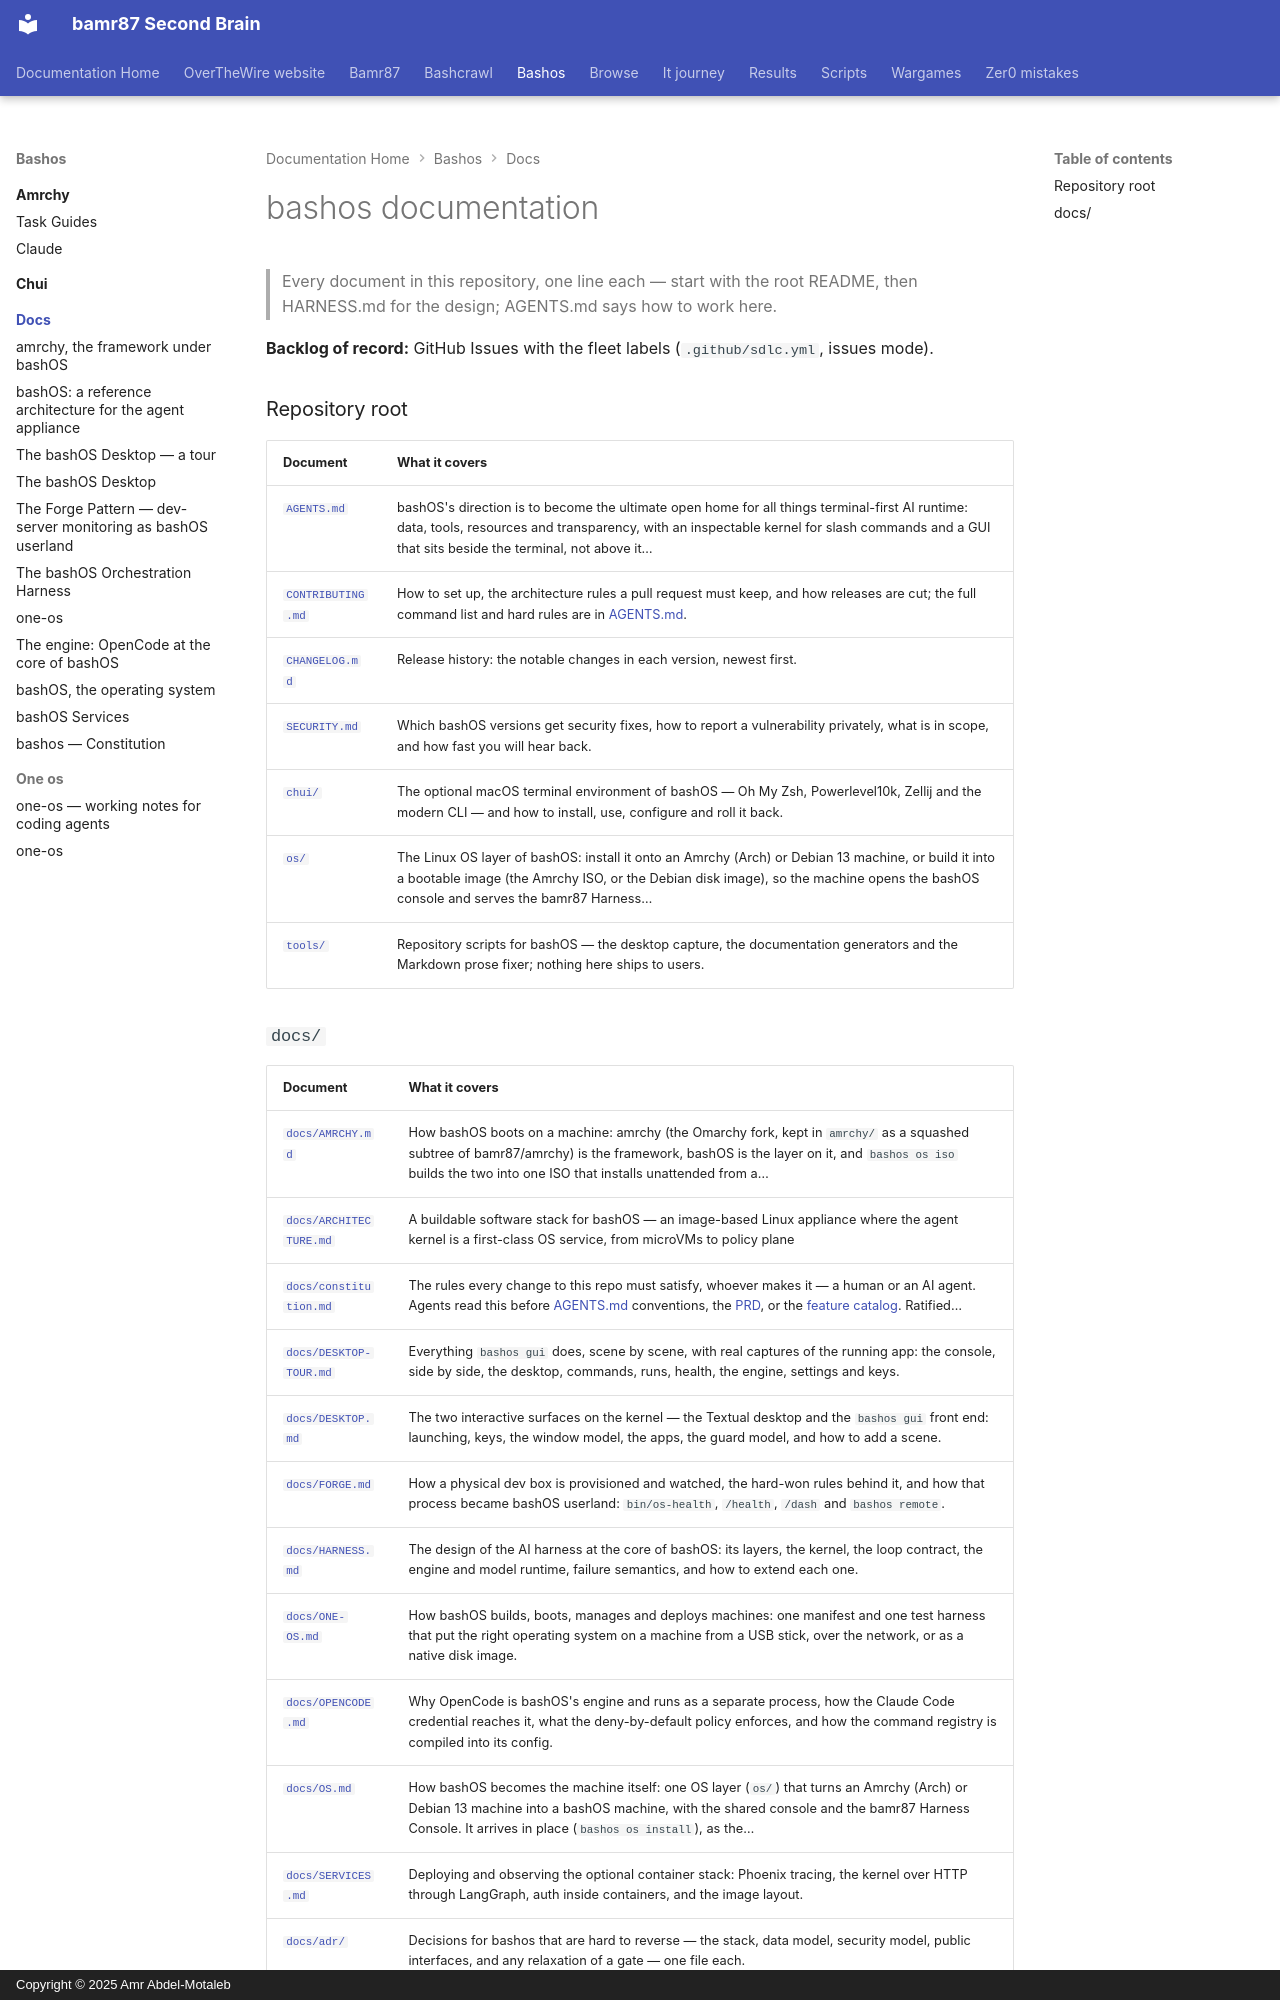

repository: bamr87/README · page: bashos/docs/index.html · generator: mkdocs · copyright: Copyright © 2025 Amr Abdel-Motaleb

---
source_file: docs/README.md
source_repo: bamr87/bashos
source_url: https://github.com/bamr87/bashos/blob/main/docs/README.md
title: bashos documentation
---
# bashos documentation

> Every document in this repository, one line each — start with the root README, then HARNESS.md for the design; AGENTS.md says how to work here.

**Backlog of record:** GitHub Issues with the fleet labels (`.github/sdlc.yml`, issues mode).

### Repository root

| Document | What it covers |
| --- | --- |
| [`AGENTS.md`](../AGENTS.md) | bashOS's direction is to become the ultimate open home for all things terminal-first AI runtime: data, tools, resources and transparency, with an inspectable kernel for slash commands and a GUI that sits beside the terminal, not above it… |
| [`CONTRIBUTING.md`](../CONTRIBUTING.md) | How to set up, the architecture rules a pull request must keep, and how releases are cut; the full command list and hard rules are in [AGENTS.md](../AGENTS.md). |
| [`CHANGELOG.md`](../CHANGELOG.md) | Release history: the notable changes in each version, newest first. |
| [`SECURITY.md`](../SECURITY.md) | Which bashOS versions get security fixes, how to report a vulnerability privately, what is in scope, and how fast you will hear back. |
| [`chui/`](../chui/README.md) | The optional macOS terminal environment of bashOS — Oh My Zsh, Powerlevel10k, Zellij and the modern CLI — and how to install, use, configure and roll it back. |
| [`os/`](../os/README.md) | The Linux OS layer of bashOS: install it onto an Amrchy (Arch) or Debian 13 machine, or build it into a bootable image (the Amrchy ISO, or the Debian disk image), so the machine opens the bashOS console and serves the bamr87 Harness… |
| [`tools/`](../tools/README.md) | Repository scripts for bashOS — the desktop capture, the documentation generators and the Markdown prose fixer; nothing here ships to users. |
